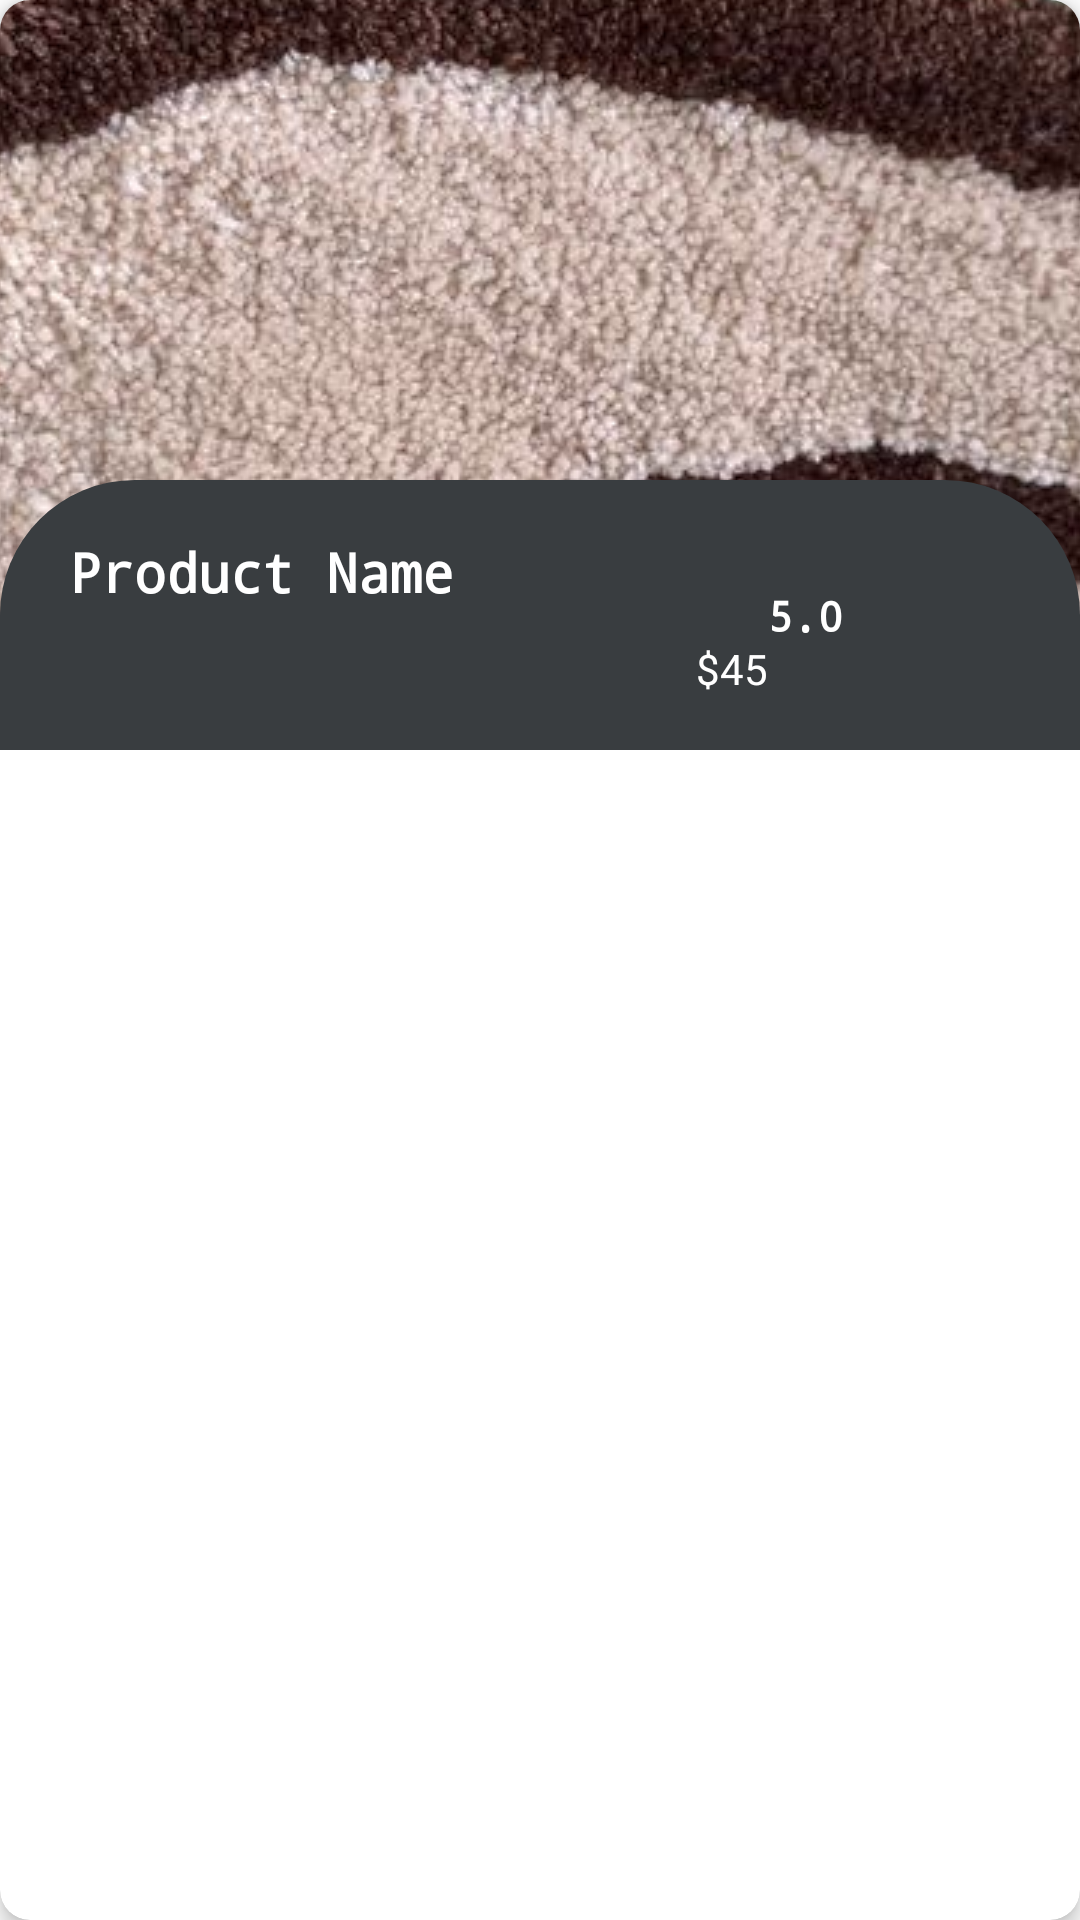

Write the Android layout XML for this screen, with the resource values it uses.
<!-- AndroidManifest.xml: application theme Theme.Vintage_CloApp_Coursework -->
<!-- res/layout/home_vertical_item.xml -->
<?xml version="1.0" encoding="utf-8"?>
<androidx.cardview.widget.CardView xmlns:android="http://schemas.android.com/apk/res/android"
    xmlns:tools="http://schemas.android.com/tools"

    android:layout_width="match_parent"
    android:layout_height="wrap_content"
    xmlns:app="http://schemas.android.com/apk/res-auto"
    android:layout_margin="9dp"
    app:cardCornerRadius="10dp"
    app:cardElevation="4dp">
    <androidx.constraintlayout.widget.ConstraintLayout
        android:layout_width="match_parent"
        android:layout_height="wrap_content">


        <ImageView
            android:id="@+id/ver_img"
            android:layout_width="match_parent"
            android:layout_height="250dp"
            android:scaleType="center"
            android:src="@drawable/home_streetwear_landing"
            app:layout_constraintBottom_toBottomOf="parent"
            app:layout_constraintEnd_toEndOf="parent"
            app:layout_constraintStart_toStartOf="parent"
            app:layout_constraintTop_toTopOf="parent" />

        <androidx.constraintlayout.widget.ConstraintLayout
            android:id="@+id/constraintLayout"
            android:layout_width="match_parent"
            android:layout_height="90dp"
            android:background="@drawable/round_bg"
            app:layout_constraintBottom_toBottomOf="@+id/ver_img"
            app:layout_constraintEnd_toEndOf="parent"
            app:layout_constraintHorizontal_bias="0.0"
            app:layout_constraintStart_toStartOf="parent"
            app:layout_constraintTop_toTopOf="parent"
            app:layout_constraintVertical_bias="1.0">


            <TextView
                android:id="@+id/productname"
                android:layout_width="wrap_content"
                android:layout_height="wrap_content"
                android:layout_marginTop="10dp"
                android:fontFamily="monospace"
                android:text="@string/product_name"
                android:textColor="@color/white"
                android:textSize="18sp"

                android:textStyle="bold"
                app:layout_constraintBottom_toBottomOf="parent"
                app:layout_constraintEnd_toEndOf="parent"
                app:layout_constraintHorizontal_bias=".1"
                app:layout_constraintStart_toStartOf="parent"
                app:layout_constraintTop_toTopOf="parent"
                app:layout_constraintVertical_bias=".15" />

            <ImageView
                android:id="@+id/imageView4"
                android:layout_width="70dp"
                android:layout_height="70dp"
                android:layout_marginTop="4dp"
                android:layout_marginRight="9dp"
                android:src="@drawable/ratingbar"
                app:layout_constraintBottom_toBottomOf="parent"
                app:layout_constraintEnd_toEndOf="parent"
                app:layout_constraintHorizontal_bias="1.0"
                app:layout_constraintStart_toEndOf="@+id/productname"
                app:layout_constraintTop_toTopOf="parent"

                app:layout_constraintVertical_bias="0.15" />

            <TextView

                android:id="@+id/ratings"
                android:layout_width="wrap_content"
                android:layout_height="wrap_content"
                android:fontFamily="monospace"
                android:text="@string/_5_0"
                android:textColor="@color/white"
                android:textStyle="bold"
                app:layout_constraintBottom_toBottomOf="parent"

                app:layout_constraintEnd_toStartOf="@+id/imageView4"
                app:layout_constraintTop_toTopOf="parent" />

            <TextView
                android:id="@+id/price"
                android:layout_width="wrap_content"
                android:layout_height="wrap_content"
                android:text="@string/_45"
                android:textColor="@color/white"
                app:layout_constraintBottom_toBottomOf="parent"
                app:layout_constraintEnd_toStartOf="@+id/ratings"
                app:layout_constraintHorizontal_bias="1.5"
                app:layout_constraintTop_toTopOf="parent"
                app:layout_constraintVertical_bias=".75" />


        </androidx.constraintlayout.widget.ConstraintLayout>


    </androidx.constraintlayout.widget.ConstraintLayout>

</androidx.cardview.widget.CardView >
<!-- resources referenced by this layout -->
<resources>
  <color name="white">#FFFFFFFF</color>
  <!-- drawable home_streetwear_landing: jpg bitmap (drawable, 200083 bytes) -->
  <!-- drawable round_bg (drawable) -->
  <?xml version="1.0" encoding="utf-8"?>
  <shape xmlns:android="http://schemas.android.com/apk/res/android">
  
      <solid android:color="@color/gray"/>
      <corners
          android:topRightRadius="45dp"
          android:topLeftRadius="45dp"/>
  
  
  </shape>
  <string name="_45">$45</string>
  <string name="_5_0">5.0</string>
  <string name="product_name">Product Name</string>
  <style name="Theme.Vintage_CloApp_Coursework" parent="Theme.MaterialComponents.DayNight.NoActionBar">
          
          <item name="colorPrimary">@color/purple_500</item>
          <item name="colorPrimaryVariant">@color/purple_700</item>
          <item name="colorOnPrimary">@color/white</item>
          
          <item name="colorSecondary">@color/teal_200</item>
          <item name="colorSecondaryVariant">@color/teal_700</item>
          <item name="colorOnSecondary">@color/black</item>
          
          <item name="android:statusBarColor">?attr/colorPrimaryVariant</item>
          
      </style>
  <color name="gray">#393d40</color>
  <color name="purple_500">#704F4F</color>
  <color name="purple_700">#472D2D</color>
  <color name="teal_200">#E7AB79</color>
  <color name="teal_700">#774360</color>
  <color name="black">#FF000000</color>
</resources>
